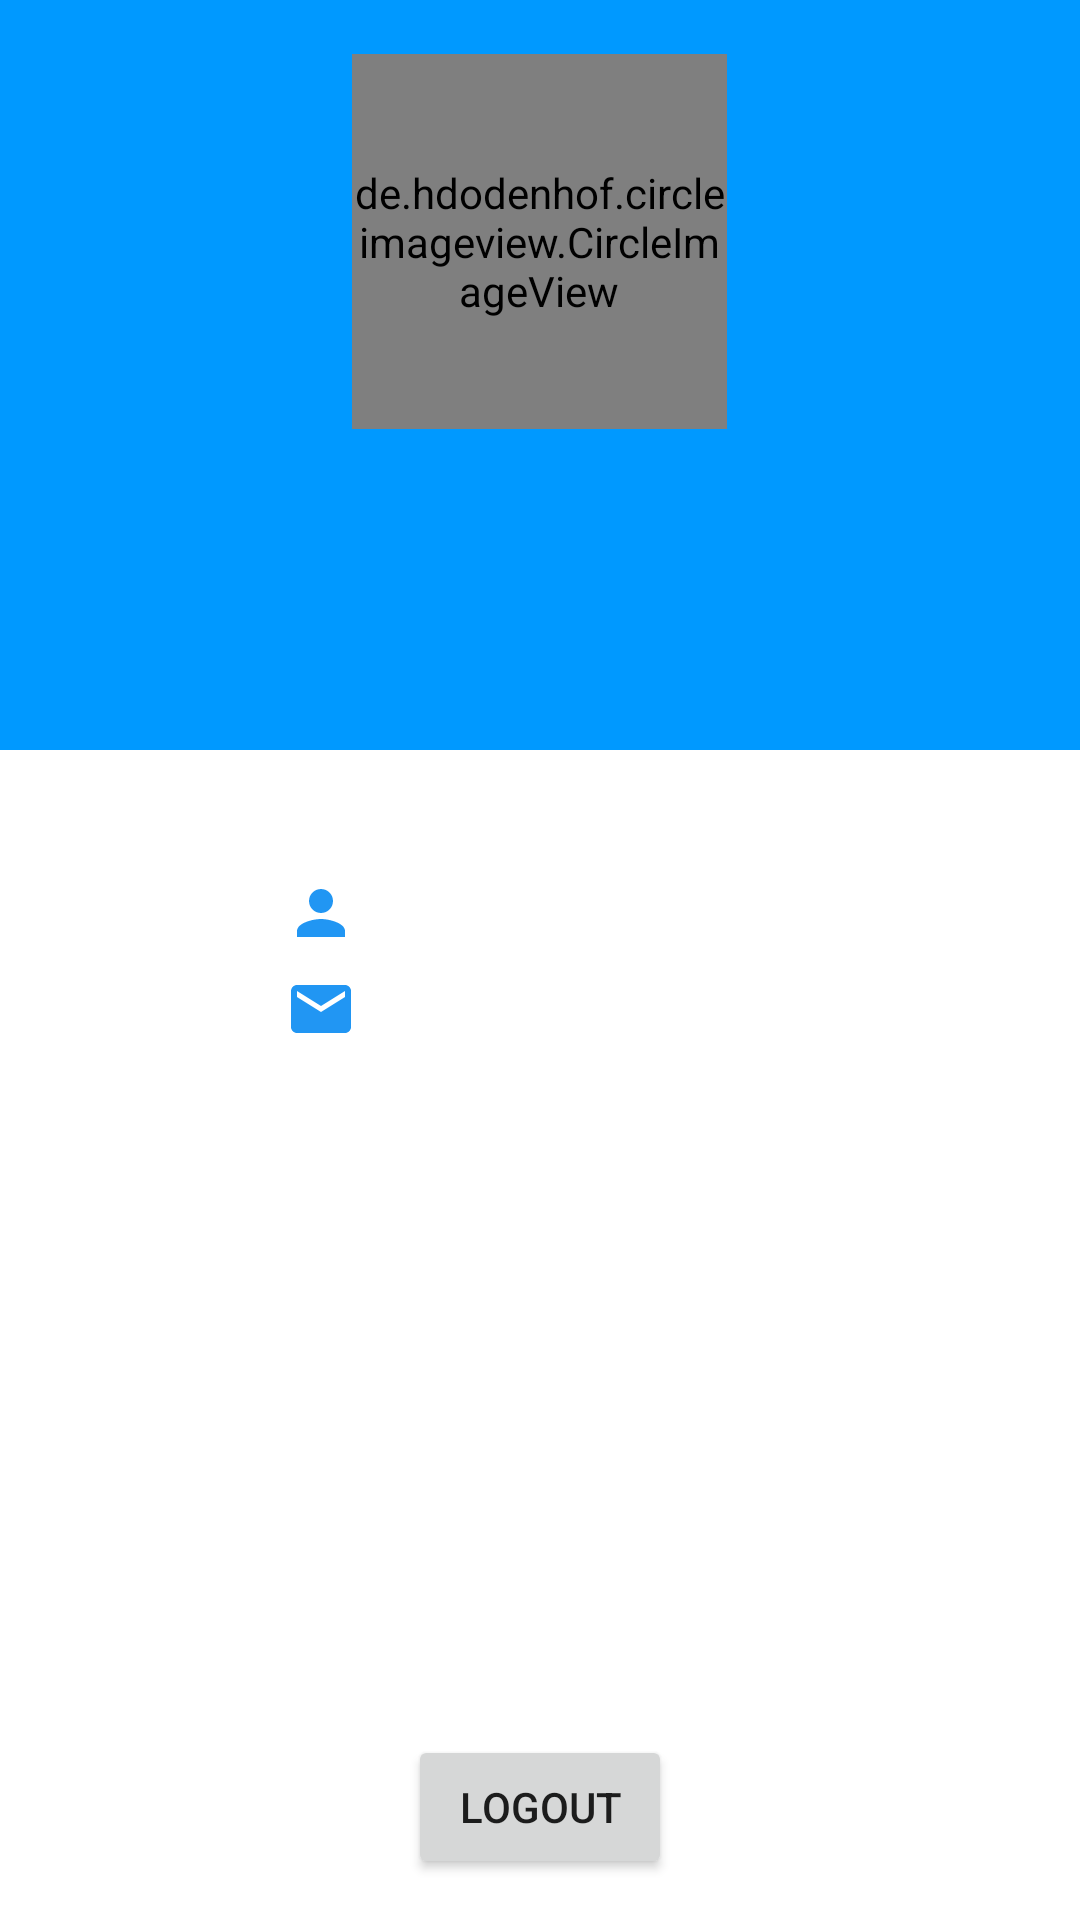

Layout XML and referenced resources for this Android screen:
<!-- AndroidManifest.xml: application theme Theme.AppsKesehatan -->
<!-- res/layout/fragment_profile.xml -->
<?xml version="1.0" encoding="utf-8"?>
<androidx.constraintlayout.widget.ConstraintLayout xmlns:android="http://schemas.android.com/apk/res/android"
    xmlns:tools="http://schemas.android.com/tools"
    android:layout_width="match_parent"
    android:layout_height="match_parent"
    xmlns:app="http://schemas.android.com/apk/res-auto"
    tools:context=".view.home.ProfileFragment">

    <LinearLayout
        android:id="@+id/linearLayout2"
        android:layout_width="match_parent"
        android:layout_height="250dp"
        android:background="@color/colorPrimary"
        android:orientation="vertical"
        app:layout_constraintEnd_toEndOf="parent"
        app:layout_constraintStart_toStartOf="parent"
        app:layout_constraintTop_toTopOf="parent">










        <de.hdodenhof.circleimageview.CircleImageView
            android:layout_width="125dp"
            android:layout_height="125dp"
            android:layout_gravity="center_horizontal"
            android:layout_marginTop="18dp"
            android:src="@drawable/user_profile" />

        <TextView
            android:id="@+id/tv_profile_name"
            android:layout_width="wrap_content"
            android:layout_height="wrap_content"
            android:layout_gravity="center"
            tools:text="Abd Wahid"
            android:textSize="24sp"
            android:layout_marginTop="14dp"
            android:textStyle="bold"
            android:textColor="@color/white"/>

    </LinearLayout>

    <LinearLayout
        android:id="@+id/linearLayout"
        android:layout_width="match_parent"
        android:layout_height="wrap_content"
        android:orientation="vertical"
        app:layout_constraintBottom_toBottomOf="parent"
        app:layout_constraintEnd_toEndOf="parent"
        app:layout_constraintHorizontal_bias="0.0"
        app:layout_constraintStart_toStartOf="parent"
        app:layout_constraintTop_toBottomOf="@+id/linearLayout2"
        app:layout_constraintVertical_bias="0.127">

        <LinearLayout
            android:layout_width="wrap_content"
            android:layout_height="wrap_content"
            android:orientation="horizontal">

            <ImageView
                android:layout_width="wrap_content"
                android:layout_height="wrap_content"
                android:layout_marginStart="95dp"
                android:src="@drawable/ic_profile" />

            <TextView
                android:id="@+id/tv_profile_username"
                android:layout_width="wrap_content"
                android:layout_height="wrap_content"
                android:layout_marginStart="8dp"
                tools:text="Abd Wahid" />
        </LinearLayout>

        <LinearLayout
            android:layout_width="wrap_content"
            android:layout_height="wrap_content"
            android:layout_marginTop="8dp"
            android:orientation="horizontal">

            <ImageView
                android:layout_width="wrap_content"
                android:layout_height="wrap_content"
                android:layout_gravity="center"
                android:layout_marginStart="95dp"
                android:src="@drawable/ic_email" />

            <TextView
                android:id="@+id/tv_profile_email"
                android:layout_width="wrap_content"
                android:layout_height="wrap_content"
                android:layout_marginStart="8dp"
                tools:text="wahed.blog99@gmail.com" />
        </LinearLayout>

    </LinearLayout>

    <Button
        android:id="@+id/btn_logout"
        android:layout_width="wrap_content"
        android:layout_height="wrap_content"
        android:text="@string/logout"
        android:layout_marginTop="230dp"
        app:layout_constraintEnd_toEndOf="parent"
        app:layout_constraintStart_toStartOf="parent"
        app:layout_constraintTop_toBottomOf="@+id/linearLayout" />

</androidx.constraintlayout.widget.ConstraintLayout>
<!-- resources referenced by this layout -->
<resources>
  <color name="colorPrimary">#0099ff</color>
  <color name="white">#FFFFFFFF</color>
  <!-- drawable ic_email (drawable) -->
  <vector android:height="24dp" android:tint="#2196F3"
      android:viewportHeight="24" android:viewportWidth="24"
      android:width="24dp" xmlns:android="http://schemas.android.com/apk/res/android">
      <path android:fillColor="@color/colorPrimary" android:pathData="M20,4L4,4c-1.1,0 -1.99,0.9 -1.99,2L2,18c0,1.1 0.9,2 2,2h16c1.1,0 2,-0.9 2,-2L22,6c0,-1.1 -0.9,-2 -2,-2zM20,8l-8,5 -8,-5L4,6l8,5 8,-5v2z"/>
  </vector>
  <!-- drawable ic_profile (drawable) -->
  <vector android:height="24dp" android:tint="#2196F3"
      android:viewportHeight="24" android:viewportWidth="24"
      android:width="24dp" xmlns:android="http://schemas.android.com/apk/res/android">
      <path android:fillColor="@color/colorPrimary" android:pathData="M12,12c2.21,0 4,-1.79 4,-4s-1.79,-4 -4,-4 -4,1.79 -4,4 1.79,4 4,4zM12,14c-2.67,0 -8,1.34 -8,4v2h16v-2c0,-2.66 -5.33,-4 -8,-4z"/>
  </vector>
  <string name="logout">LogOut</string>
  <style name="Theme.AppsKesehatan" parent="Theme.MaterialComponents.DayNight.NoActionBar">
          
          <item name="colorPrimary">@color/colorPrimary</item>
          <item name="colorPrimaryVariant">@color/colorPrimary</item>
          <item name="colorOnPrimary">@color/white</item>
          
          <item name="colorSecondary">@color/teal_200</item>
          <item name="colorSecondaryVariant">@color/teal_700</item>
          <item name="colorOnSecondary">@color/black</item>
          
          <item name="android:statusBarColor" tools:targetApi="l">?attr/colorPrimaryVariant</item>
          
      </style>
  <color name="teal_200">#FF03DAC5</color>
  <color name="teal_700">#FF018786</color>
  <color name="black">#FF000000</color>
</resources>
